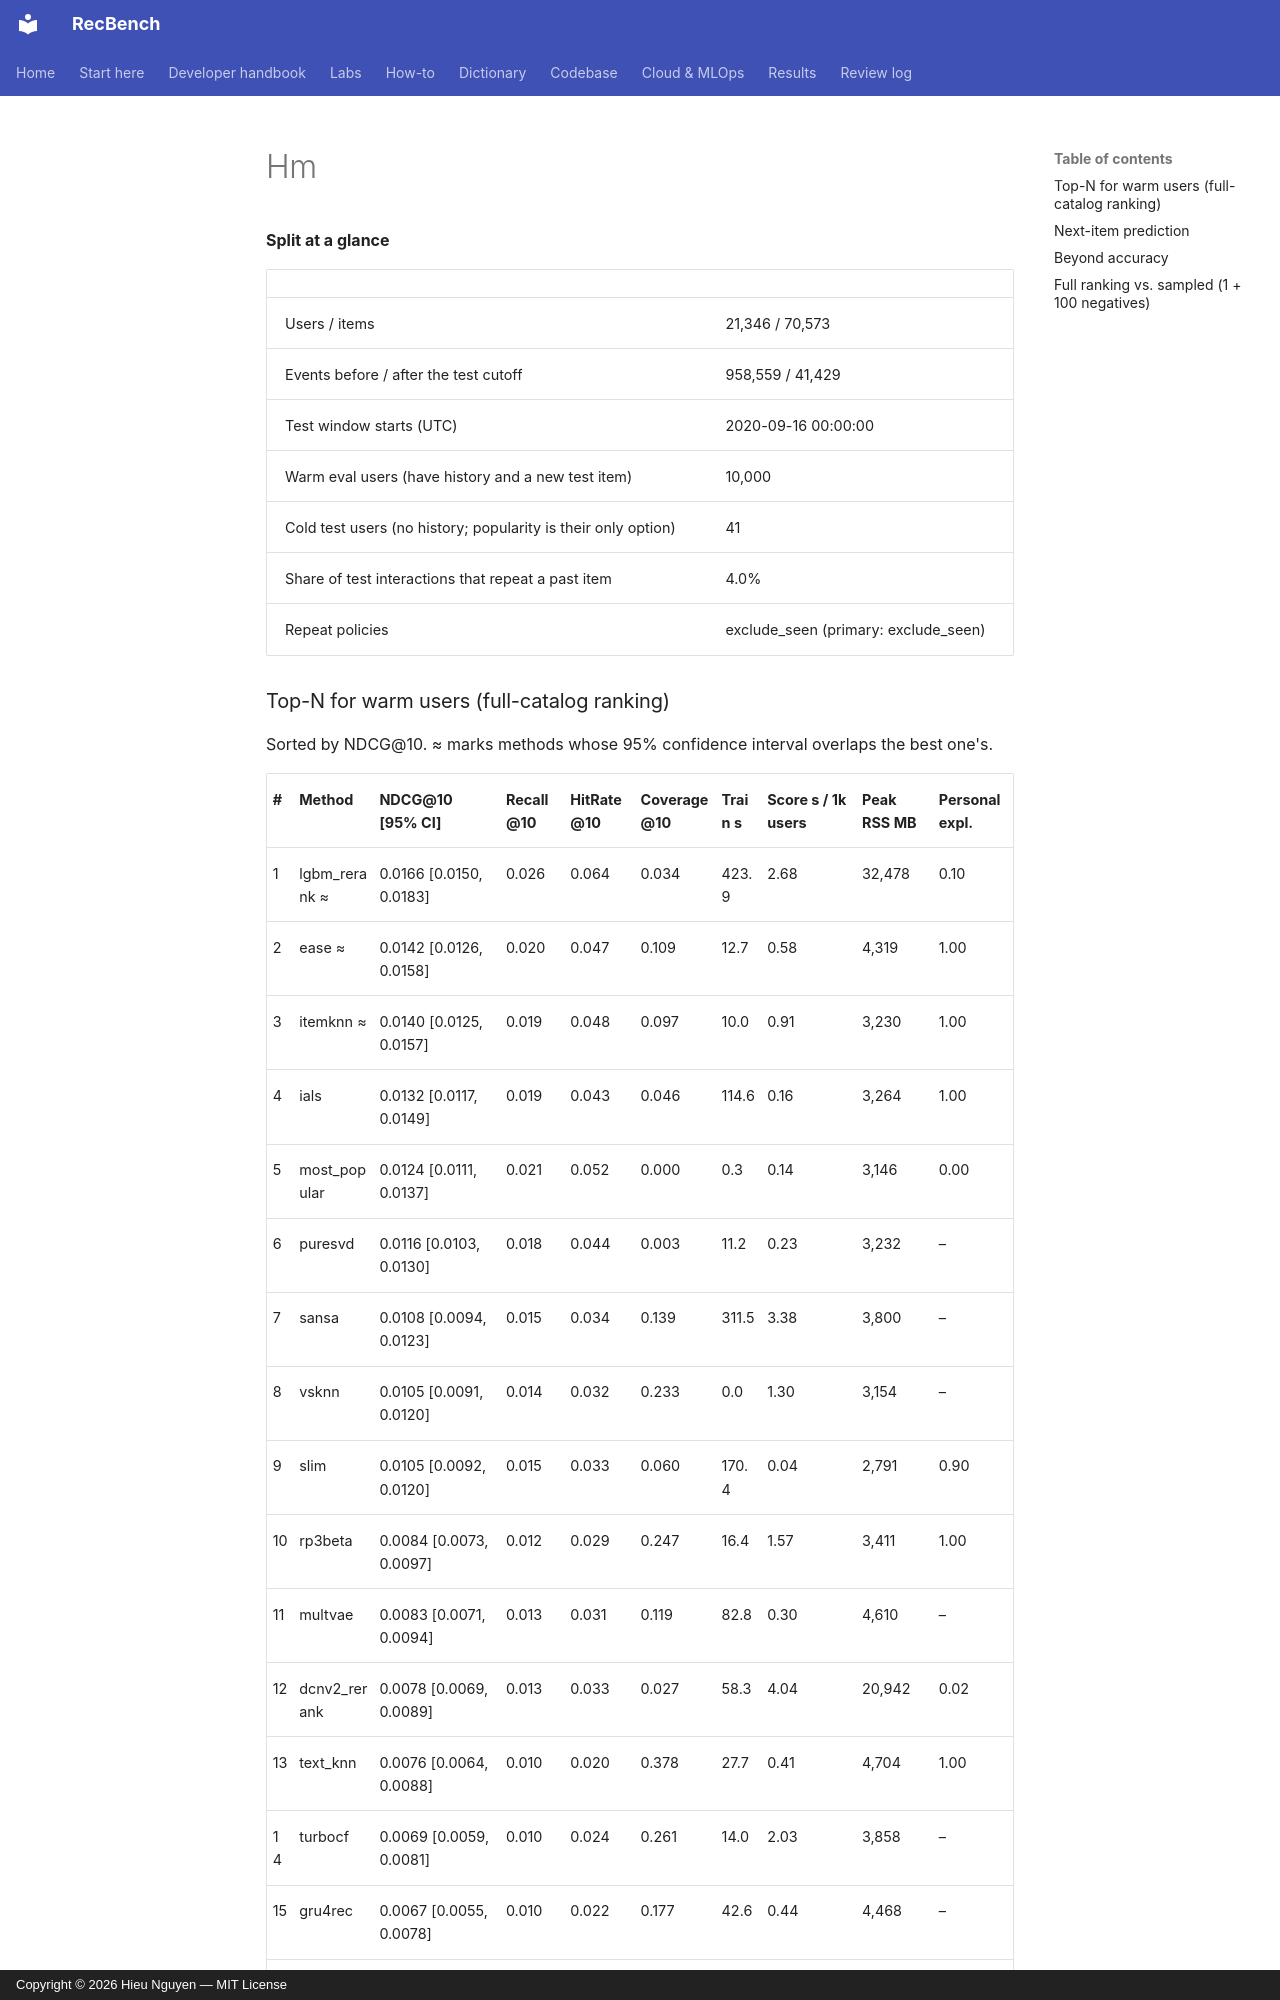

repository: trunghieu11/recbench · page: generated/leaderboards/quick-tuned/hm/index.html · generator: mkdocs · copyright: Copyright © 2026 Hieu Nguyen — MIT License


**Split at a glance**

|  |  |
|---|---|
| Users / items | 21,346 / 70,573 |
| Events before / after the test cutoff | 958,559 / 41,429 |
| Test window starts (UTC) | 2020-09-16 00:00:00 |
| Warm eval users (have history and a new test item) | 10,000 |
| Cold test users (no history; popularity is their only option) | 41 |
| Share of test interactions that repeat a past item | 4.0% |
| Repeat policies | exclude_seen (primary: exclude_seen) |
